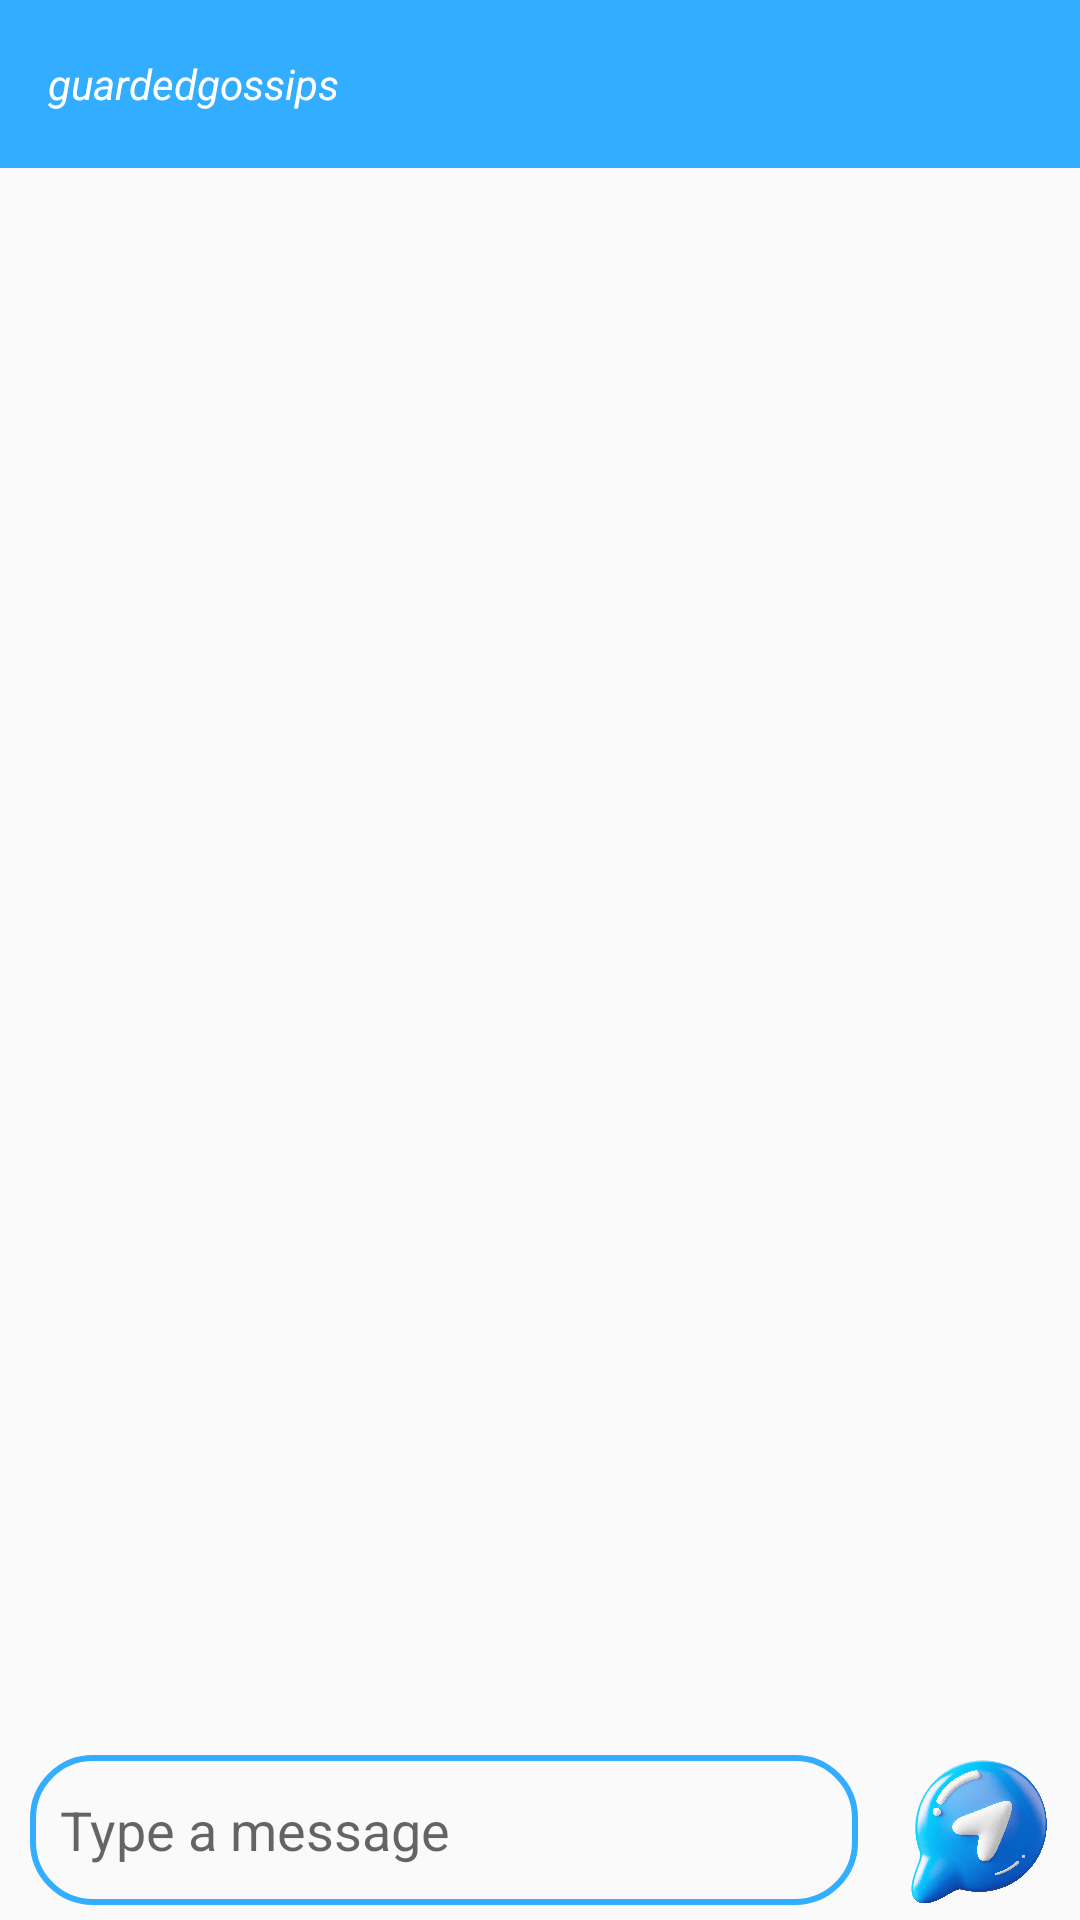

Android layout source for this screen:
<!-- AndroidManifest.xml: application theme Theme.Guardedgossips -->
<!-- res/layout/activity_chat.xml -->
<?xml version="1.0" encoding="utf-8"?>
<RelativeLayout xmlns:android="http://schemas.android.com/apk/res/android"
    xmlns:app="http://schemas.android.com/apk/res-auto"
    xmlns:tools="http://schemas.android.com/tools"
    android:layout_width="match_parent"
    android:layout_height="match_parent"
    tools:context=".ChatActivity">

    
    <androidx.appcompat.widget.Toolbar
        android:id="@+id/my_toolbar"
        android:layout_width="match_parent"
        android:layout_height="?attr/actionBarSize"
        android:background="@color/Blue"
        android:title="Chat" >

        <TextView
            android:layout_width="wrap_content"
            android:layout_height="wrap_content"
            android:text="@string/app_name"
            android:textStyle="italic"
            android:textColor="@color/white"/>

    </androidx.appcompat.widget.Toolbar>

    <androidx.recyclerview.widget.RecyclerView
        android:id="@+id/chatRecyclerView"
        android:layout_above="@+id/linearLayout"
        android:layout_below="@id/my_toolbar"
        android:layout_width="match_parent"
        android:layout_height="wrap_content" />

    <LinearLayout
        android:id="@+id/linearLayout"
        android:layout_alignParentBottom="true"
        android:layout_width="match_parent"
        android:layout_height="wrap_content"
        android:orientation="horizontal"
        android:layout_marginBottom="5dp"
        android:weightSum="100">

        <EditText
            android:id="@+id/messageBox"
            android:layout_width="wrap_content"
            android:layout_height="50dp"
            android:hint="Type a message"
            android:layout_marginLeft="10dp"
            android:background="@drawable/message_box_background"
            android:paddingLeft="10dp"
            android:layout_weight="85"/>

        <ImageView
            android:id="@+id/sentButton"
            android:layout_width="50dp"
            android:layout_height="50dp"
            android:src="@drawable/send"
            android:layout_weight="20"/>

    </LinearLayout>

</RelativeLayout>
<!-- resources referenced by this layout -->
<resources>
  <color name="Blue">#33ADFF</color>
  <color name="white">#FFFFFFFF</color>
  <!-- drawable message_box_background (drawable) -->
  <?xml version="1.0" encoding="utf-8"?>
  <shape xmlns:android="http://schemas.android.com/apk/res/android">
      <corners android:radius="20dp"/>
      <stroke android:color="@color/Blue" android:width="2dp"/>
  </shape>
  <!-- drawable send: png bitmap (drawable, 542224 bytes) -->
  <string name="app_name">guardedgossips</string>
  <style name="Theme.Guardedgossips" parent="Base.Theme.Guardedgossips" />
  <style name="Base.Theme.Guardedgossips" parent="Theme.AppCompat.Light">
          
          
      </style>
</resources>
